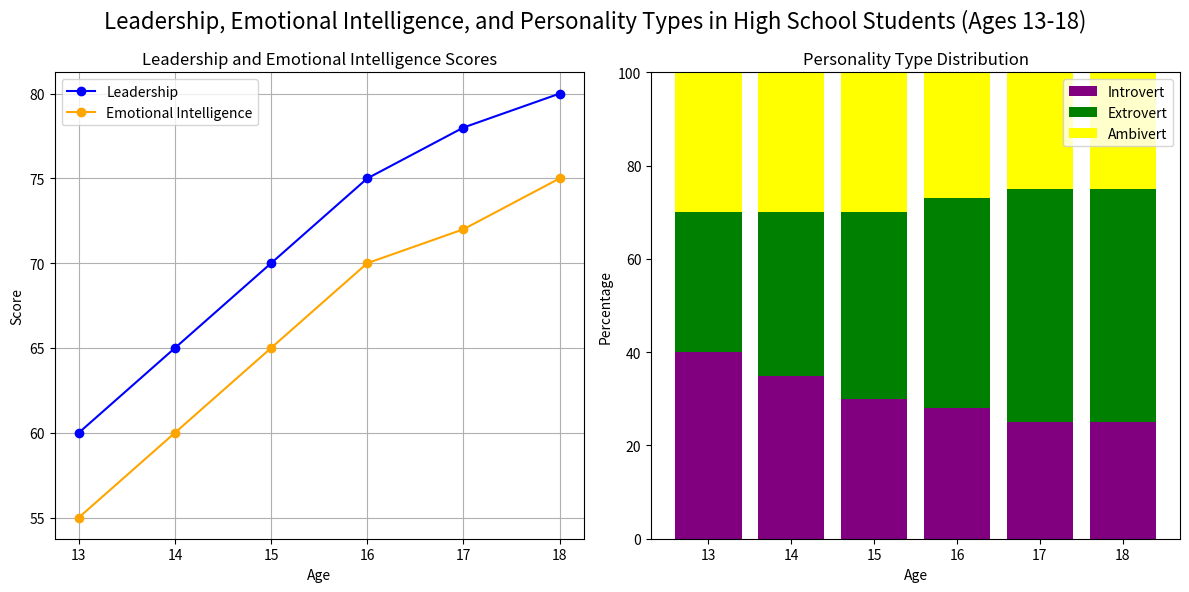

Reproduce this figure in Python.
import matplotlib.pyplot as plt
import pandas as pd

# Create sample data
ages = [13, 14, 15, 16, 17, 18]
leadership = [60, 65, 70, 75, 78, 80]
ei = [55, 60, 65, 70, 72, 75]
introvert = [40, 35, 30, 28, 25, 25]
extrovert = [30, 35, 40, 45, 50, 50]
ambivert = [30, 30, 30, 27, 25, 25]

# Create a DataFrame
df = pd.DataFrame({
    'Age': ages,
    'Leadership': leadership,
    'EI': ei,
    'Introvert': introvert,
    'Extrovert': extrovert,
    'Ambivert': ambivert
})

# Create figure with two subplots side by side
fig, (ax1, ax2) = plt.subplots(1, 2, figsize=(12, 6))

# Plot line chart for leadership and emotional intelligence scores
ax1.plot(df['Age'], df['Leadership'], label='Leadership', color='blue', marker='o')
ax1.plot(df['Age'], df['EI'], label='Emotional Intelligence', color='orange', marker='o')
ax1.set_xlabel('Age')
ax1.set_ylabel('Score')
ax1.set_title('Leadership and Emotional Intelligence Scores')
ax1.legend()
ax1.grid(True)

# Plot stacked bar chart for personality types
ax2.bar(df['Age'], df['Introvert'], label='Introvert', color='purple')
ax2.bar(df['Age'], df['Extrovert'], bottom=df['Introvert'], label='Extrovert', color='green')
ax2.bar(df['Age'], df['Ambivert'], bottom=df['Introvert'] + df['Extrovert'], label='Ambivert', color='yellow')
ax2.set_xlabel('Age')
ax2.set_ylabel('Percentage')
ax2.set_title('Personality Type Distribution')
ax2.set_ylim(0, 100)
ax2.legend()

# Add a title to the entire figure
fig.suptitle('Leadership, Emotional Intelligence, and Personality Types in High School Students (Ages 13-18)', fontsize=16)

# Adjust layout to prevent overlapping
plt.tight_layout()

# Show the plot
plt.show()
